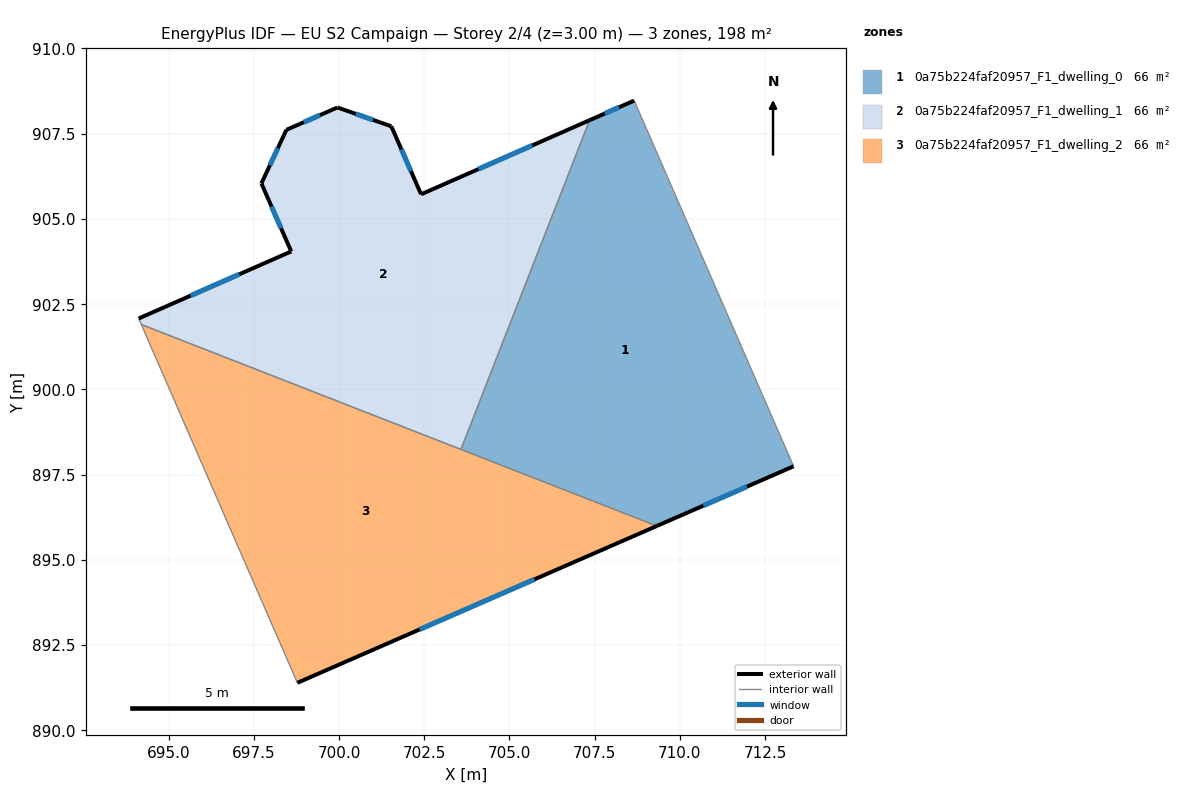
=== STOREY PLAN SPEC (per zone: floor XY polygon, exterior-wall plan segments, windows/doors) ===
zone 1: 0a75b224faf20957_F1_dwelling_0  (66.0 m²)
  floor: (708.66, 908.47) (713.34, 897.74) (709.32, 895.99) (703.58, 898.24) (707.35, 907.90)
  exterior wall: (709.32, 895.99) – (713.34, 897.74)  [4.4 m]
    window: (710.69, 896.59) – (711.97, 897.15)  [1.3 m²]
  exterior wall: (708.66, 908.47) – (707.35, 907.90)  [1.4 m]
    window: (708.21, 908.28) – (707.80, 908.09)  [0.4 m²]
  interior walls: 3
zone 2: 0a75b224faf20957_F1_dwelling_1  (66.0 m²)
  floor: (707.35, 907.90) (703.58, 898.24) (694.20, 901.90) (694.12, 902.08) (698.60, 904.05) (697.72, 906.04) (698.46, 907.61) (699.95, 908.27) (701.54, 907.72) (702.41, 905.72)
  exterior wall: (698.46, 907.61) – (697.72, 906.04)  [1.7 m]
    window: (698.21, 907.08) – (697.97, 906.58)  [0.5 m²]
  exterior wall: (699.95, 908.27) – (698.46, 907.61)  [1.6 m]
    window: (699.45, 908.05) – (698.97, 907.84)  [0.5 m²]
  exterior wall: (701.54, 907.72) – (699.95, 908.27)  [1.7 m]
    window: (701.00, 907.90) – (700.49, 908.08)  [0.5 m²]
  exterior wall: (702.41, 905.72) – (701.54, 907.72)  [2.2 m]
    window: (702.11, 906.40) – (701.83, 907.04)  [0.7 m²]
  exterior wall: (707.35, 907.90) – (702.41, 905.72)  [5.4 m]
    window: (705.67, 907.16) – (704.09, 906.46)  [1.7 m²]
  exterior wall: (698.60, 904.05) – (694.12, 902.08)  [4.9 m]
    window: (697.08, 903.38) – (695.65, 902.75)  [1.5 m²]
  exterior wall: (697.72, 906.04) – (698.60, 904.05)  [2.2 m]
    window: (698.02, 905.36) – (698.30, 904.72)  [0.7 m²]
  interior walls: 3
zone 3: 0a75b224faf20957_F1_dwelling_2  (66.0 m²)
  floor: (709.32, 895.99) (698.78, 891.39) (694.20, 901.90)
  exterior wall: (698.78, 891.39) – (709.32, 895.99)  [11.5 m]
    window: (702.37, 892.96) – (705.74, 894.43)  [3.5 m²]
  interior walls: 3

=== DERIVED (storey summary) ===
Building: EU S2 Campaign
Storey: 2 of 4  (floor level z = 3.00 m)
Storey gross floor area: 197.9 m²
Zones on this storey: 3
  - 0a75b224faf20957_F1_dwelling_0: floor 66.0 m²; exterior wall 5.8 m (17.4 m²); 2 window(s) 1.8 m²; WWR 10.2%
  - 0a75b224faf20957_F1_dwelling_1: floor 66.0 m²; exterior wall 19.7 m (59.1 m²); 7 window(s) 6.0 m²; WWR 10.2%
  - 0a75b224faf20957_F1_dwelling_2: floor 66.0 m²; exterior wall 11.5 m (34.5 m²); 1 window(s) 3.5 m²; WWR 10.2%
Zone adjacency (shared interzone walls):
  - 0a75b224faf20957_F1_dwelling_0 ↔ 0a75b224faf20957_F1_dwelling_1
  - 0a75b224faf20957_F1_dwelling_0 ↔ 0a75b224faf20957_F1_dwelling_2
  - 0a75b224faf20957_F1_dwelling_1 ↔ 0a75b224faf20957_F1_dwelling_2